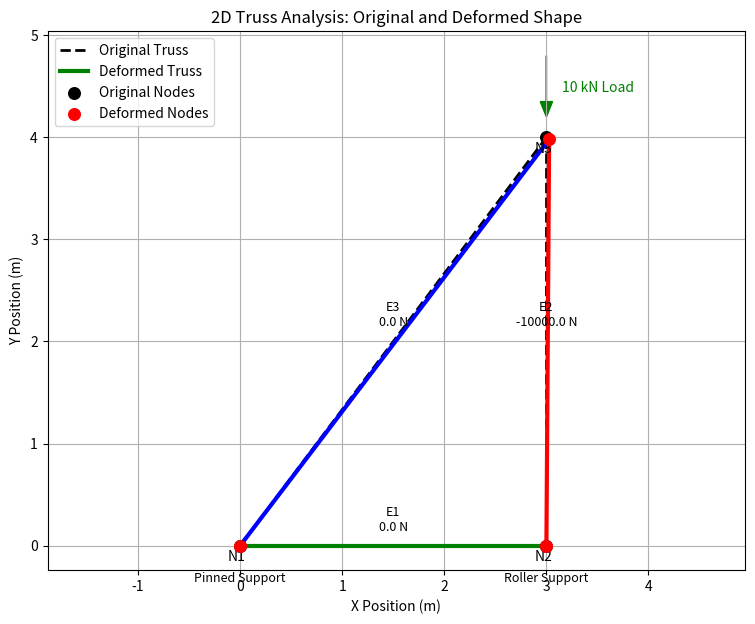

Python code for this plot:
# 2D TRUSS ANALYSIS USING DIRECT STIFFNESS METHOD
# Uses: NumPy, Pandas, Matplotlib

import numpy as np
import pandas as pd
import matplotlib.pyplot as plt


# STEP 1: DEFINE THE TRUSS DATA

# Node table: node number, x-position, y-position
node_df = pd.DataFrame({
    "Node": [1, 2, 3],
    "X": [0.0, 3.0, 3.0],
    "Y": [0.0, 0.0, 4.0]
})

# Element table: element number, start node, end node
element_df = pd.DataFrame({
    "Element": [1, 2, 3],
    "Start": [1, 2, 1],
    "End": [2, 3, 3]
})

# Material and section properties
E = 200e9        # Young's Modulus in Pa
A = 0.005        # Cross-sectional area in m^2


# STEP 2: SETUP

number_of_nodes = len(node_df)
total_dof = number_of_nodes * 2

# Each node has 2 DOFs:
# Node 1 = DOF 0,1
# Node 2 = DOF 2,3
# Node 3 = DOF 4,5

K_global = np.zeros((total_dof, total_dof))
F = np.zeros(total_dof)


# STEP 3: APPLY LOADS

# Downward load of 10,000 N at Node 3
F[2 * (3 - 1) + 1] = -10000


# STEP 4: DEFINE SUPPORT CONDITIONS

# Node 1 pinned: x and y fixed
# Node 2 roller: y fixed
fixed_dofs = [0, 1, 3]


# STEP 5: ASSEMBLE GLOBAL STIFFNESS MATRIX

for _, element in element_df.iterrows():

    element_number = int(element["Element"])
    start_node = int(element["Start"])
    end_node = int(element["End"])

    x1 = node_df.loc[node_df["Node"] == start_node, "X"].values[0]
    y1 = node_df.loc[node_df["Node"] == start_node, "Y"].values[0]
    x2 = node_df.loc[node_df["Node"] == end_node, "X"].values[0]
    y2 = node_df.loc[node_df["Node"] == end_node, "Y"].values[0]

    # Member length
    L = np.sqrt((x2 - x1)**2 + (y2 - y1)**2)

    # Direction cosines
    c = (x2 - x1) / L
    s = (y2 - y1) / L

    # Element stiffness matrix in global coordinates
    k = (A * E / L) * np.array([
        [ c*c,  c*s, -c*c, -c*s],
        [ c*s,  s*s, -c*s, -s*s],
        [-c*c, -c*s,  c*c,  c*s],
        [-c*s, -s*s,  c*s,  s*s]
    ])

    # Global DOF numbers for this element
    dofs = [
        2 * (start_node - 1),
        2 * (start_node - 1) + 1,
        2 * (end_node - 1),
        2 * (end_node - 1) + 1
    ]

    # Add element stiffness into global stiffness matrix
    for i in range(4):
        for j in range(4):
            K_global[dofs[i], dofs[j]] += k[i, j]


# STEP 6: APPLY BOUNDARY CONDITIONS

all_dofs = np.arange(total_dof)
free_dofs = np.setdiff1d(all_dofs, fixed_dofs)

K_reduced = K_global[np.ix_(free_dofs, free_dofs)]
F_reduced = F[free_dofs]


# STEP 7: SOLVING DISPLACEMENTS

U = np.zeros(total_dof)

U_free = np.linalg.solve(K_reduced, F_reduced)

U[free_dofs] = U_free


# STEP 8: CALCULATING REACTIONS

reactions = np.dot(K_global, U) - F


# STEP 9: CALCULATE MEMBER FORCES, STRESS AND STRAIN

member_results = []

for _, element in element_df.iterrows():

    element_number = int(element["Element"])
    start_node = int(element["Start"])
    end_node = int(element["End"])

    x1 = node_df.loc[node_df["Node"] == start_node, "X"].values[0]
    y1 = node_df.loc[node_df["Node"] == start_node, "Y"].values[0]
    x2 = node_df.loc[node_df["Node"] == end_node, "X"].values[0]
    y2 = node_df.loc[node_df["Node"] == end_node, "Y"].values[0]

    L = np.sqrt((x2 - x1)**2 + (y2 - y1)**2)

    c = (x2 - x1) / L
    s = (y2 - y1) / L

    dofs = [
        2 * (start_node - 1),
        2 * (start_node - 1) + 1,
        2 * (end_node - 1),
        2 * (end_node - 1) + 1
    ]

    element_displacements = U[dofs]

    axial_force = (A * E / L) * np.dot(
        np.array([-c, -s, c, s]),
        element_displacements
    )

    stress = axial_force / A
    strain = stress / E

    if axial_force > 0:
        force_type = "Tension"
    elif axial_force < 0:
        force_type = "Compression"
    else:
        force_type = "Zero-force"

    member_results.append([
        element_number,
        start_node,
        end_node,
        L,
        axial_force,
        stress,
        strain,
        force_type
    ])


member_result_df = pd.DataFrame(
    member_results,
    columns=[
        "Element",
        "Start Node",
        "End Node",
        "Length (m)",
        "Axial Force (N)",
        "Stress (Pa)",
        "Strain",
        "Force Type"
    ]
)


# STEP 10: CREATE DISPLACEMENT RESULT TABLE

displacement_results = []

for _, node in node_df.iterrows():

    node_number = int(node["Node"])

    ux = U[2 * (node_number - 1)]
    uy = U[2 * (node_number - 1) + 1]

    displacement_results.append([
        node_number,
        ux,
        uy
    ])

displacement_df = pd.DataFrame(
    displacement_results,
    columns=["Node", "Ux (m)", "Uy (m)"]
)


# STEP 11: CREATE REACTION RESULT TABLE

reaction_results = []

for dof in fixed_dofs:

    node_number = (dof // 2) + 1

    if dof % 2 == 0:
        direction = "X"
    else:
        direction = "Y"

    reaction_results.append([
        node_number,
        direction,
        reactions[dof]
    ])

reaction_df = pd.DataFrame(
    reaction_results,
    columns=["Node", "Direction", "Reaction Force (N)"]
)


# STEP 12: PRINT RESULTS

print("\n================ GLOBAL STIFFNESS MATRIX ================\n")
print(pd.DataFrame(K_global))

print("\n================ NODAL DISPLACEMENTS ================\n")
print(displacement_df)

print("\n================ SUPPORT REACTIONS ================\n")
print(reaction_df)

print("\n================ MEMBER RESULTS ================\n")
print(member_result_df)


# STEP 13: PLOT ORIGINAL AND DEFORMED TRUSS

# The actual deformation is tiny, so this scale makes it visible
scale = 500

node_df["Ux"] = U[0::2]
node_df["Uy"] = U[1::2]

node_df["X_def"] = node_df["X"] + scale * node_df["Ux"]
node_df["Y_def"] = node_df["Y"] + scale * node_df["Uy"]


plt.figure(figsize=(9, 7))


# Plotting original truss

for _, element in element_df.iterrows():

    element_number = int(element["Element"])
    start_node = int(element["Start"])
    end_node = int(element["End"])

    x_original = [
        node_df.loc[node_df["Node"] == start_node, "X"].values[0],
        node_df.loc[node_df["Node"] == end_node, "X"].values[0]
    ]

    y_original = [
        node_df.loc[node_df["Node"] == start_node, "Y"].values[0],
        node_df.loc[node_df["Node"] == end_node, "Y"].values[0]
    ]

    plt.plot(
        x_original,
        y_original,
        "k--",
        linewidth=2,
        label="Original Truss" if element_number == 1 else ""
    )


# Plotting deformed truss

for _, element in element_df.iterrows():

    element_number = int(element["Element"])
    start_node = int(element["Start"])
    end_node = int(element["End"])

    x_deformed = [
        node_df.loc[node_df["Node"] == start_node, "X_def"].values[0],
        node_df.loc[node_df["Node"] == end_node, "X_def"].values[0]
    ]

    y_deformed = [
        node_df.loc[node_df["Node"] == start_node, "Y_def"].values[0],
        node_df.loc[node_df["Node"] == end_node, "Y_def"].values[0]
    ]

    force_type = member_result_df.loc[
        member_result_df["Element"] == element_number,
        "Force Type"
    ].values[0]

    # Red = compression, blue = tension
    if force_type == "Tension":
        colour = "blue"
    elif force_type == "Compression":
        colour = "red"
    else:
        colour = "green"

    plt.plot(
        x_deformed,
        y_deformed,
        color=colour,
        linewidth=3,
        label="Deformed Truss" if element_number == 1 else ""
    )


# Plot nodes

plt.scatter(
    node_df["X"],
    node_df["Y"],
    color="black",
    s=70,
    zorder=5,
    label="Original Nodes"
)

plt.scatter(
    node_df["X_def"],
    node_df["Y_def"],
    color="red",
    s=70,
    zorder=5,
    label="Deformed Nodes"
)


# Label nodes

for _, node in node_df.iterrows():

    plt.text(
        node["X"] - 0.12,
        node["Y"] - 0.15,
        f"N{int(node['Node'])}",
        fontsize=10,
        color="black"
    )


# Label elements and axial forces

for _, element in element_df.iterrows():

    element_number = int(element["Element"])
    start_node = int(element["Start"])
    end_node = int(element["End"])

    x1 = node_df.loc[node_df["Node"] == start_node, "X"].values[0]
    y1 = node_df.loc[node_df["Node"] == start_node, "Y"].values[0]
    x2 = node_df.loc[node_df["Node"] == end_node, "X"].values[0]
    y2 = node_df.loc[node_df["Node"] == end_node, "Y"].values[0]

    mid_x = (x1 + x2) / 2
    mid_y = (y1 + y2) / 2

    force = member_result_df.loc[
        member_result_df["Element"] == element_number,
        "Axial Force (N)"
    ].values[0]

    plt.text(
        mid_x,
        mid_y + 0.15,
        f"E{element_number}\n{force:.1f} N",
        fontsize=9,
        ha="center"
    )


# Plot applied load arrow at Node 3

node_3_x = node_df.loc[node_df["Node"] == 3, "X"].values[0]
node_3_y = node_df.loc[node_df["Node"] == 3, "Y"].values[0]

plt.arrow(
    node_3_x,
    node_3_y + 0.8,
    0,
    -0.6,
    head_width=0.12,
    head_length=0.15,
    color="green",
    length_includes_head=True
)

plt.text(
    node_3_x + 0.15,
    node_3_y + 0.45,
    "10 kN Load",
    fontsize=10,
    color="green"
)


# Add simple support labels

plt.text(0.0, -0.35, "Pinned Support", fontsize=9, ha="center")
plt.text(3.0, -0.35, "Roller Support", fontsize=9, ha="center")


# Final graph settings-

plt.title("2D Truss Analysis: Original and Deformed Shape")
plt.xlabel("X Position (m)")
plt.ylabel("Y Position (m)")
plt.grid(True)
plt.axis("equal")
plt.legend()
plt.show()
